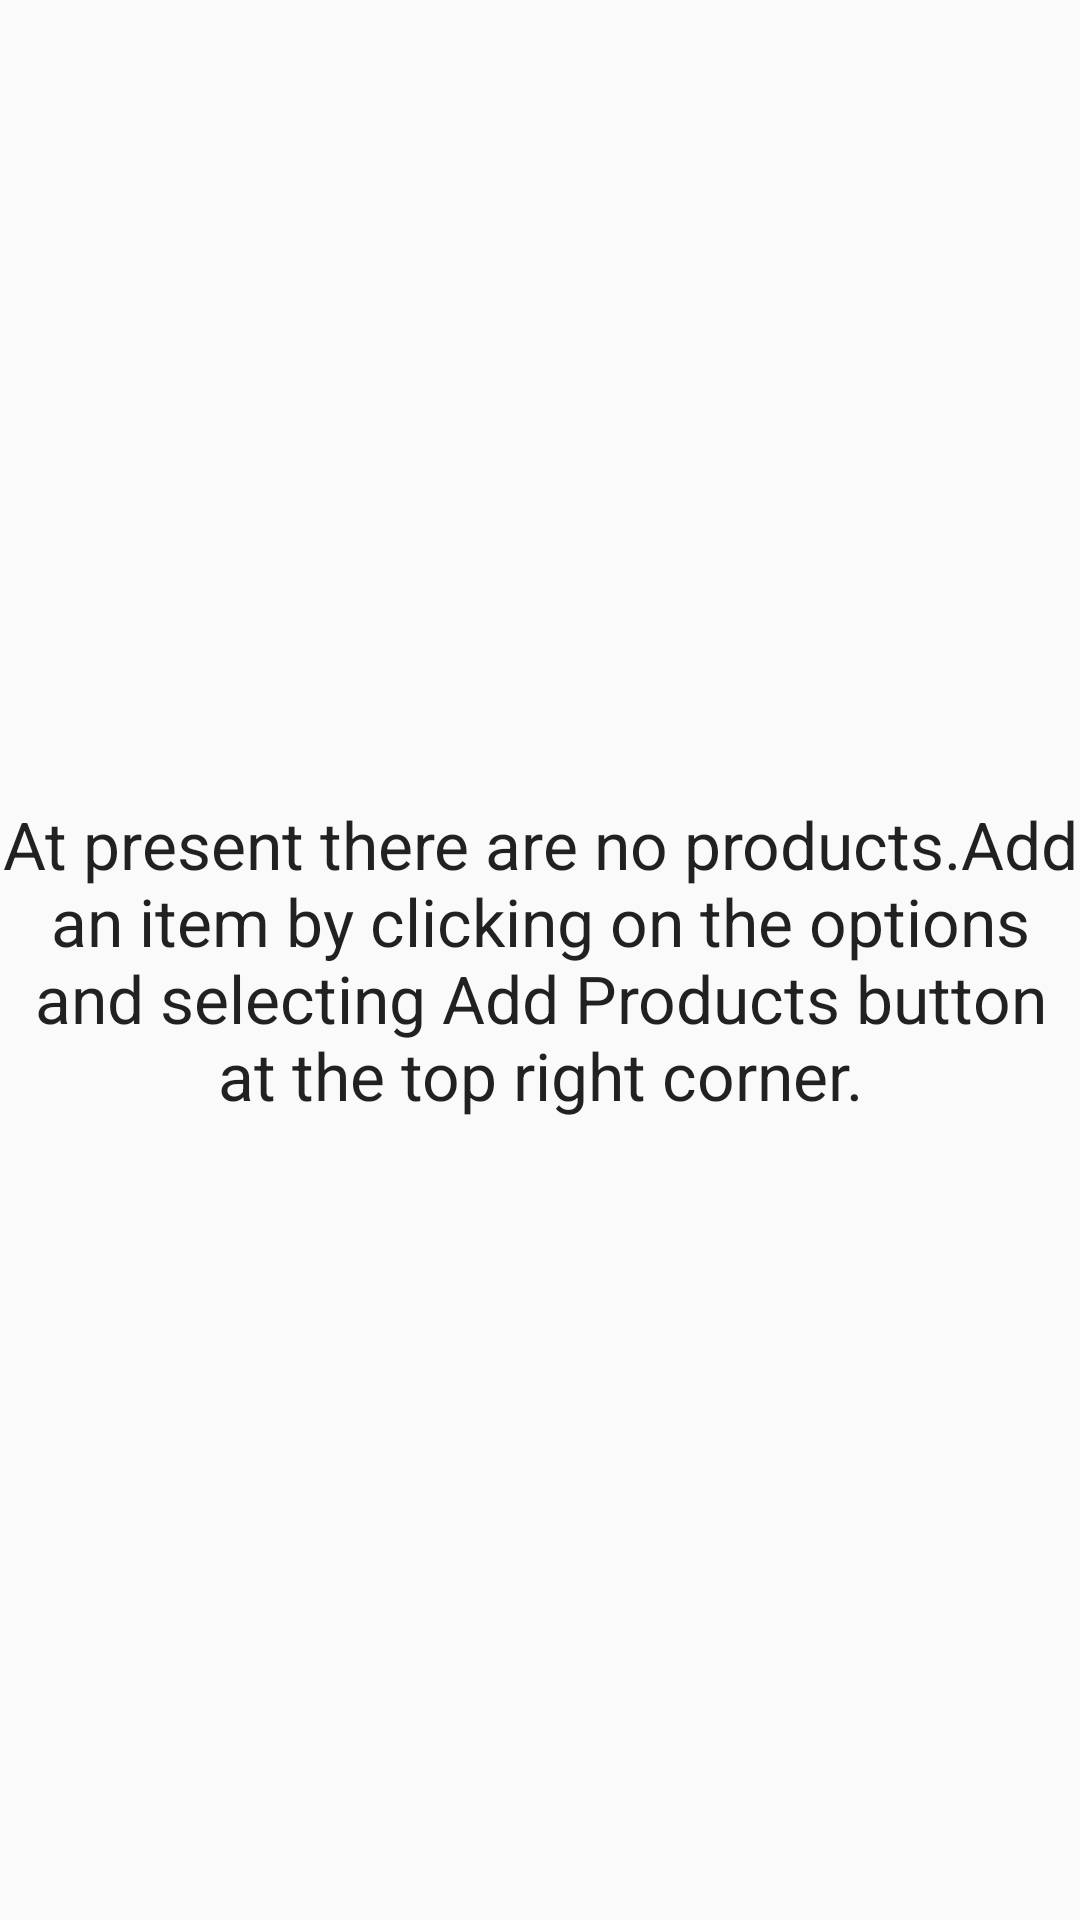

The Android layout XML behind this screen, and the referenced resources:
<!-- AndroidManifest.xml: application theme AppTheme -->
<!-- res/layout/activity_catalog.xml -->
<?xml version="1.0" encoding="utf-8"?>
<RelativeLayout xmlns:android="http://schemas.android.com/apk/res/android"
    xmlns:tools="http://schemas.android.com/tools"
    android:id="@+id/activity_main"
    android:layout_width="match_parent"
    android:layout_height="match_parent"
    android:paddingBottom="@dimen/activity_vertical_margin"
    android:paddingLeft="@dimen/activity_horizontal_margin"
    android:paddingRight="@dimen/activity_horizontal_margin"
    android:paddingTop="@dimen/activity_vertical_margin"
    tools:context="com.example.android.inventory.CatalogActivity">

    <TextView
        android:id="@+id/no_product_text_view"
        android:layout_width="match_parent"
        android:layout_height="match_parent"
        android:gravity="center"
        android:text="@string/no_inventory_message"
        android:textAppearance="?android:textAppearanceLarge" />

    <ListView
        android:id="@+id/list_view"
        android:layout_width="match_parent"
        android:layout_height="match_parent" />
</RelativeLayout>
<!-- resources referenced by this layout -->
<resources>
  <string name="no_inventory_message">At present there are no products.Add an item by clicking on the
          options and selecting Add Products button at the top right corner.</string>
  <style name="AppTheme" parent="Theme.AppCompat.Light.DarkActionBar">
          
          <item name="colorPrimary">@color/colorPrimary</item>
          <item name="colorPrimaryDark">@color/colorPrimaryDark</item>
          <item name="colorAccent">@color/colorAccent</item>
      </style>
  <color name="colorPrimary">#F0514B</color>
  <color name="colorPrimaryDark">#C0403C</color>
  <color name="colorAccent">#F0514B</color>
</resources>
